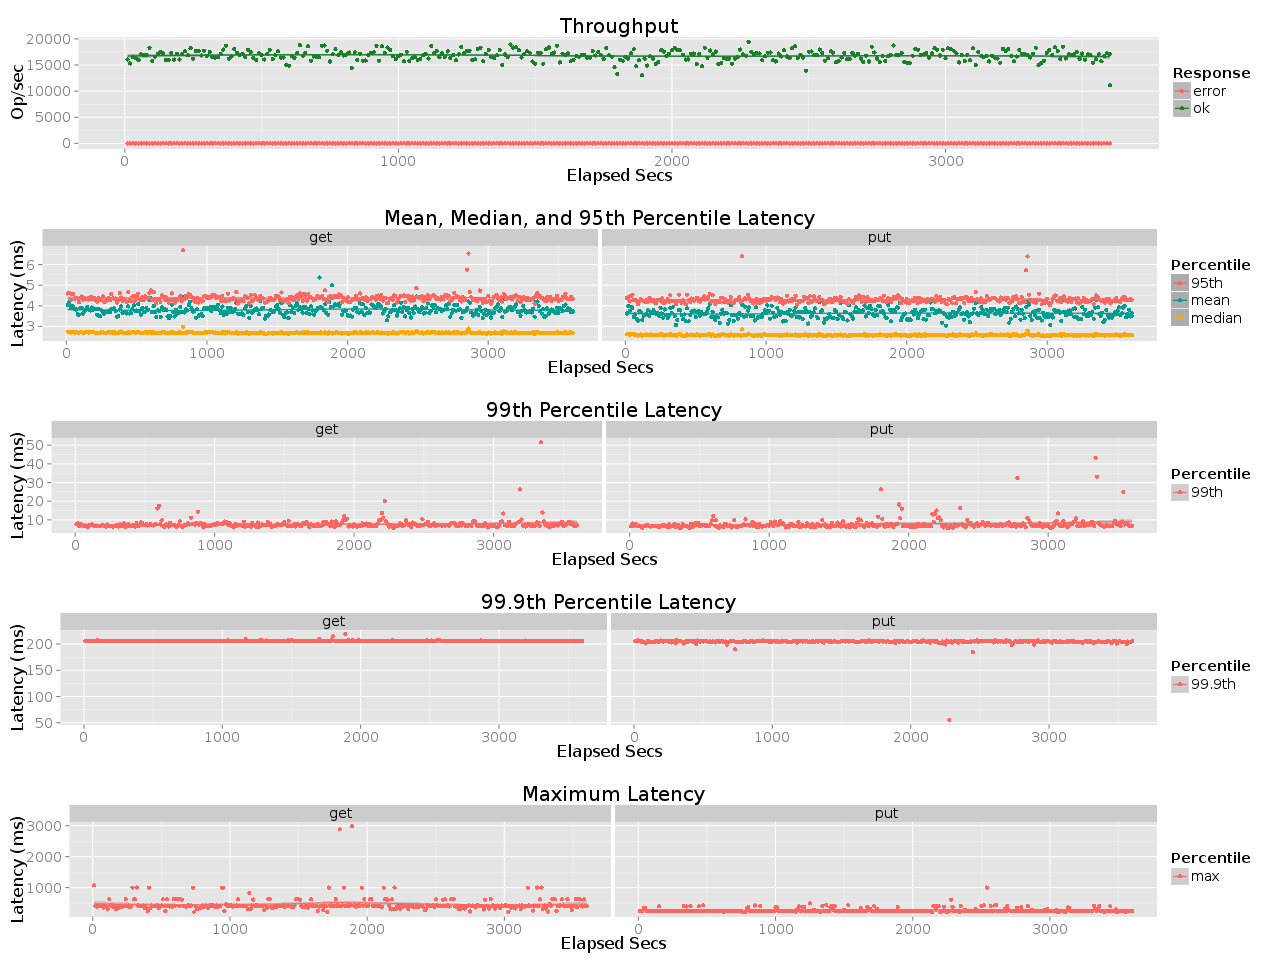

The data file committed next to this chart (first rows):
elapsed, window, total, successful, failed
10, 10, 160597, 160597, 0
20, 10, 153026, 153026, 0
30, 10, 164905, 164905, 0
40, 10, 162863, 162863, 0
50, 10, 159033, 159033, 0
60, 10, 170338, 170338, 0
70, 10, 168881, 168880, 1
80, 10, 168965, 168965, 0
90, 10, 183246, 183246, 0
100, 10, 157860, 157860, 0
110, 10, 165851, 165851, 0
120, 10, 170954, 170954, 0
130, 10, 175252, 175251, 1
140, 9.998, 172491, 172491, 0
150, 10, 159841, 159841, 0
160, 10, 160117, 160117, 0
170, 10, 173321, 173321, 0
180, 10, 160507, 160506, 1
190, 10, 171498, 171498, 0
200, 10, 160533, 160533, 0
210, 10, 170904, 170904, 0
220, 10.0, 176362, 176362, 0
230, 10, 168613, 168613, 0
240, 10, 182339, 182339, 0
250, 10, 162333, 162333, 0
260, 10, 176854, 176854, 0
270, 10, 176212, 176212, 0
280, 10, 168357, 168357, 0
290, 10, 177558, 177557, 1
300, 10, 167436, 167435, 1
310, 10, 175320, 175320, 0
320, 10, 165568, 165568, 0
330, 10, 164201, 164201, 0
340, 10, 164605, 164605, 0
350, 10, 171809, 171809, 0
360, 10, 179532, 179532, 0
370, 10, 186637, 186637, 0
380, 10, 162008, 162008, 0
390, 10, 166336, 166336, 0
400, 10, 180543, 180543, 0
410, 10, 173529, 173529, 0
420, 10, 168924, 168924, 0
430, 10, 171416, 171416, 0
440, 10, 165235, 165235, 0
450, 10, 179187, 179187, 0
460, 10, 174720, 174720, 0
470, 10, 162948, 162948, 0
480, 10, 159311, 159311, 0
490, 10, 172211, 172211, 0
500, 10, 168535, 168535, 0
510, 10, 160564, 160564, 0
520, 10, 171037, 171037, 0
530, 10, 178504, 178504, 0
540, 10, 161908, 161908, 0
550, 10, 168680, 168680, 0
560, 10, 176103, 176103, 0
570, 10, 164274, 164274, 0
580, 10, 164534, 164534, 0
590, 10, 150064, 150064, 0
600, 10, 148640, 148640, 0
... 301 more rows
